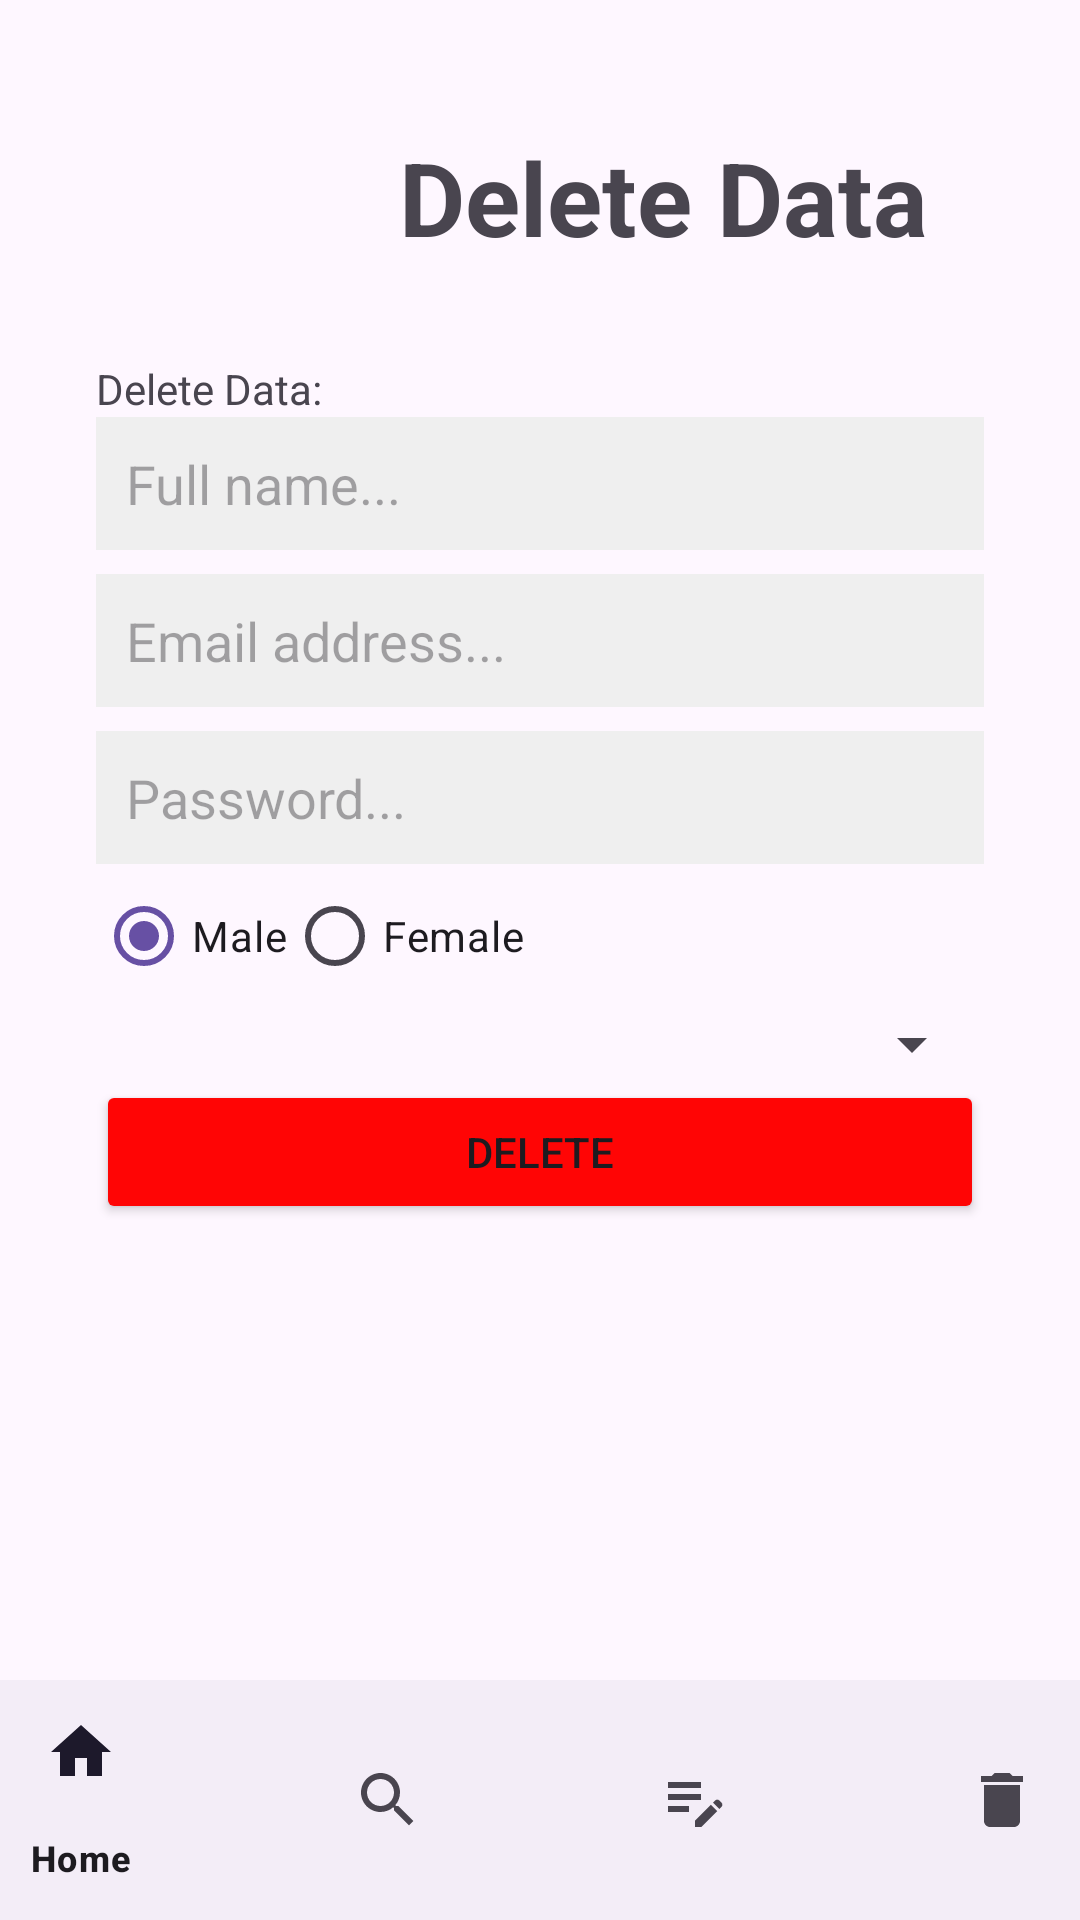

Layout XML and referenced resources for this Android screen:
<!-- AndroidManifest.xml: application theme Theme.GuestBook -->
<!-- res/layout/activity_delete.xml -->
<?xml version="1.0" encoding="utf-8"?>
<androidx.constraintlayout.widget.ConstraintLayout xmlns:android="http://schemas.android.com/apk/res/android"
    xmlns:app="http://schemas.android.com/apk/res-auto"
    xmlns:tools="http://schemas.android.com/tools"
    android:id="@+id/main"
    android:layout_width="match_parent"
    android:layout_height="match_parent"
    tools:context=".Edit">

    <EditText
        android:id="@+id/deletePassword"
        android:layout_width="0dp"
        android:layout_height="wrap_content"
        android:layout_marginLeft="32dp"
        android:layout_marginTop="8dp"
        android:layout_marginRight="32dp"
        android:background="#efefef"
        android:ems="10"
        android:hint="Password..."
        android:inputType="text"
        android:padding="10dp"
        app:layout_constraintEnd_toEndOf="parent"
        app:layout_constraintStart_toStartOf="parent"
        app:layout_constraintTop_toBottomOf="@+id/deleteEmail" />

    <EditText
        android:id="@+id/deleteFullname"
        android:layout_width="0dp"
        android:layout_height="wrap_content"
        android:layout_marginLeft="32dp"
        android:layout_marginRight="32dp"
        android:background="#efefef"
        android:ems="10"
        android:hint="Full name..."
        android:inputType="text"
        android:padding="10dp"
        app:layout_constraintEnd_toEndOf="parent"
        app:layout_constraintStart_toStartOf="parent"
        app:layout_constraintTop_toBottomOf="@+id/textView6" />

    <EditText
        android:id="@+id/deleteEmail"
        android:layout_width="0dp"
        android:layout_height="wrap_content"
        android:layout_marginLeft="32dp"
        android:layout_marginTop="8dp"
        android:layout_marginRight="32dp"
        android:background="#efefef"
        android:ems="10"
        android:hint="Email address..."
        android:inputType="text"
        android:padding="10dp"
        app:layout_constraintEnd_toEndOf="parent"
        app:layout_constraintHorizontal_bias="0.25"
        app:layout_constraintStart_toStartOf="parent"
        app:layout_constraintTop_toBottomOf="@+id/deleteFullname" />

    <RadioGroup
        android:id="@+id/radioGroup"
        android:layout_width="wrap_content"
        android:layout_height="wrap_content"
        android:layout_marginLeft="32dp"
        android:orientation="horizontal"
        app:layout_constraintStart_toStartOf="parent"
        app:layout_constraintTop_toBottomOf="@+id/deletePassword">

        <RadioButton
            android:id="@+id/rbMale"
            android:layout_width="match_parent"
            android:layout_height="wrap_content"
            android:checked="true"
            android:text="Male" />

        <RadioButton
            android:id="@+id/rbFemale"
            android:layout_width="match_parent"
            android:layout_height="wrap_content"
            android:text="Female" />
    </RadioGroup>

    <Spinner
        android:id="@+id/spReligion1"
        android:layout_width="0dp"
        android:layout_height="wrap_content"
        android:layout_marginStart="32dp"
        android:layout_marginEnd="32dp"
        android:padding="10dp"
        app:layout_constraintEnd_toEndOf="parent"
        app:layout_constraintHorizontal_bias="0.5"
        app:layout_constraintStart_toStartOf="parent"
        app:layout_constraintTop_toBottomOf="@+id/radioGroup" />

    <ImageView
        android:id="@+id/imageView2"
        android:layout_width="85dp"
        android:layout_height="68dp"


        android:layout_marginStart="32dp"
        android:layout_marginTop="32dp"
        app:layout_constraintStart_toStartOf="parent"
        app:layout_constraintTop_toTopOf="parent"
        app:srcCompat="@drawable/logo" />

    <TextView
        android:id="@+id/textView"
        android:layout_width="wrap_content"
        android:layout_height="wrap_content"
        android:layout_marginStart="16dp"
        android:text="Delete Data"
        android:textSize="34sp"
        android:textStyle="bold"
        app:layout_constraintBottom_toBottomOf="@+id/imageView2"
        app:layout_constraintStart_toEndOf="@+id/imageView2"
        app:layout_constraintTop_toTopOf="@+id/imageView2"
        app:layout_constraintVertical_bias="0.478" />

    <com.google.android.material.bottomnavigation.BottomNavigationView
        android:id="@+id/bottomNavigationView"
        android:layout_width="409dp"
        android:layout_height="wrap_content"
        app:layout_constraintBottom_toBottomOf="parent"
        app:layout_constraintEnd_toEndOf="parent"
        app:layout_constraintHorizontal_bias="0.5"
        app:layout_constraintStart_toStartOf="parent"
        app:menu="@menu/bottom_navigation" />

    <TextView
        android:id="@+id/textView6"
        android:layout_width="wrap_content"
        android:layout_height="wrap_content"
        android:layout_marginStart="32dp"
        android:layout_marginTop="20dp"
        android:text="Delete Data:"
        app:layout_constraintStart_toStartOf="parent"
        app:layout_constraintTop_toBottomOf="@+id/imageView2" />

    <Button
        android:id="@+id/bntDelete"
        android:layout_width="0dp"
        android:layout_height="wrap_content"
        android:layout_marginStart="32dp"
        android:layout_marginEnd="32dp"
        android:backgroundTint="#FF0505"
        android:text="Delete"
        app:cornerRadius="0dp"
        app:layout_constraintEnd_toEndOf="parent"
        app:layout_constraintHorizontal_bias="0.0"
        app:layout_constraintStart_toStartOf="parent"
        app:layout_constraintTop_toBottomOf="@+id/spReligion1" />
</androidx.constraintlayout.widget.ConstraintLayout>
<!-- resources referenced by this layout -->
<resources>
  <style name="Theme.GuestBook" parent="Base.Theme.GuestBook" />
  <style name="Base.Theme.GuestBook" parent="Theme.Material3.DayNight.NoActionBar">
          
          
      </style>
</resources>
